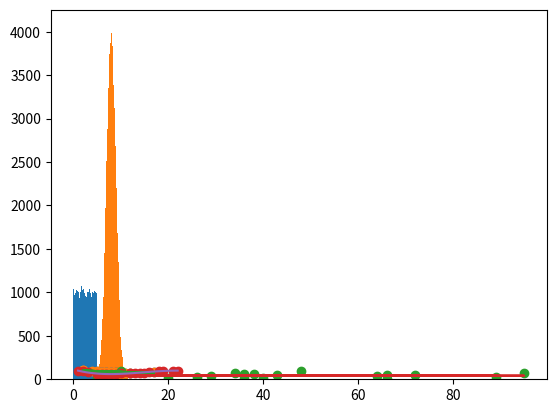

Write Python code to recreate this figure.
import numpy
from scipy import stats
import matplotlib.pyplot as plt

ages = [5,31,43,48,50,41,7,11,15,39,80,82,32,2,8,6,25,36,27,61,31]

x = numpy.percentile(ages, 40)

print(x)

speed = [32,111,138,28,59,77,97]

#mean: Độ lệch chuẩn
std = numpy.std(speed)

#var:để tìm phương sai:
var = numpy.var(speed)

#mean: để tìm tốc độ trung bình:
mean = numpy.mean(speed)

#median: để tìm giá trị ở giữa:
median = numpy.median(speed)

#mode: để tìm số xuất hiện nhiều nhất:
mode = stats.mode(ages)


print(std)
print(var)
print(mean)
print(median)
print(mode)

# create list random
random = numpy.random.uniform(0, 5, 100)

print(random)

# draw: Data Distribution
values = numpy.random.uniform(0.0, 5.0, 100000)
plt.hist(values, 100)
plt.show()

# draw: Normal Data Distribution
value = numpy.random.normal(8.0, 1.0, 100000)
plt.hist(value, 100)
plt.show()

# Scatter Plot
x = [5,7,8,7,2,17,2,9,4,11,12,9,6]
y = [99,86,87,88,111,86,103,87,94,78,77,85,86]

plt.scatter(x, y)
plt.show()

# Linear Regression
slope, intercept, r, p, std_err = stats.linregress(x, y)
def myfunc(x):
  return slope * x + intercept
mymodel = list(map(myfunc, x))
plt.scatter(x, y)
plt.plot(x, mymodel)
plt.show()

# du doan speed sau 15 nam 
speed = myfunc(10)
print(speed)

# Bad Fit?
x1 = [89,43,36,36,95,10,66,34,38,20,26,29,48,64,6,5,36,66,72,40]
y1 = [21,46,3,35,67,95,53,72,58,10,26,34,90,33,38,20,56,2,47,15]

slope, intercept, r, p, std_err = stats.linregress(x1, y1)

def myfunc2(x1):
  return slope * x1 + intercept

mymodel = list(map(myfunc2, x1))

plt.scatter(x1, y1)
plt.plot(x1, mymodel)
plt.show()


#Polynomial Regression
x = [1,2,3,5,6,7,8,9,10,12,13,14,15,16,18,19,21,22]
y = [100,90,80,60,60,55,60,65,70,70,75,76,78,79,90,99,99,100]

mymodel = numpy.poly1d(numpy.polyfit(x, y, 3))
myline = numpy.linspace(1, 22, 100)

plt.scatter(x, y)
plt.plot(myline, mymodel(myline))
plt.show()